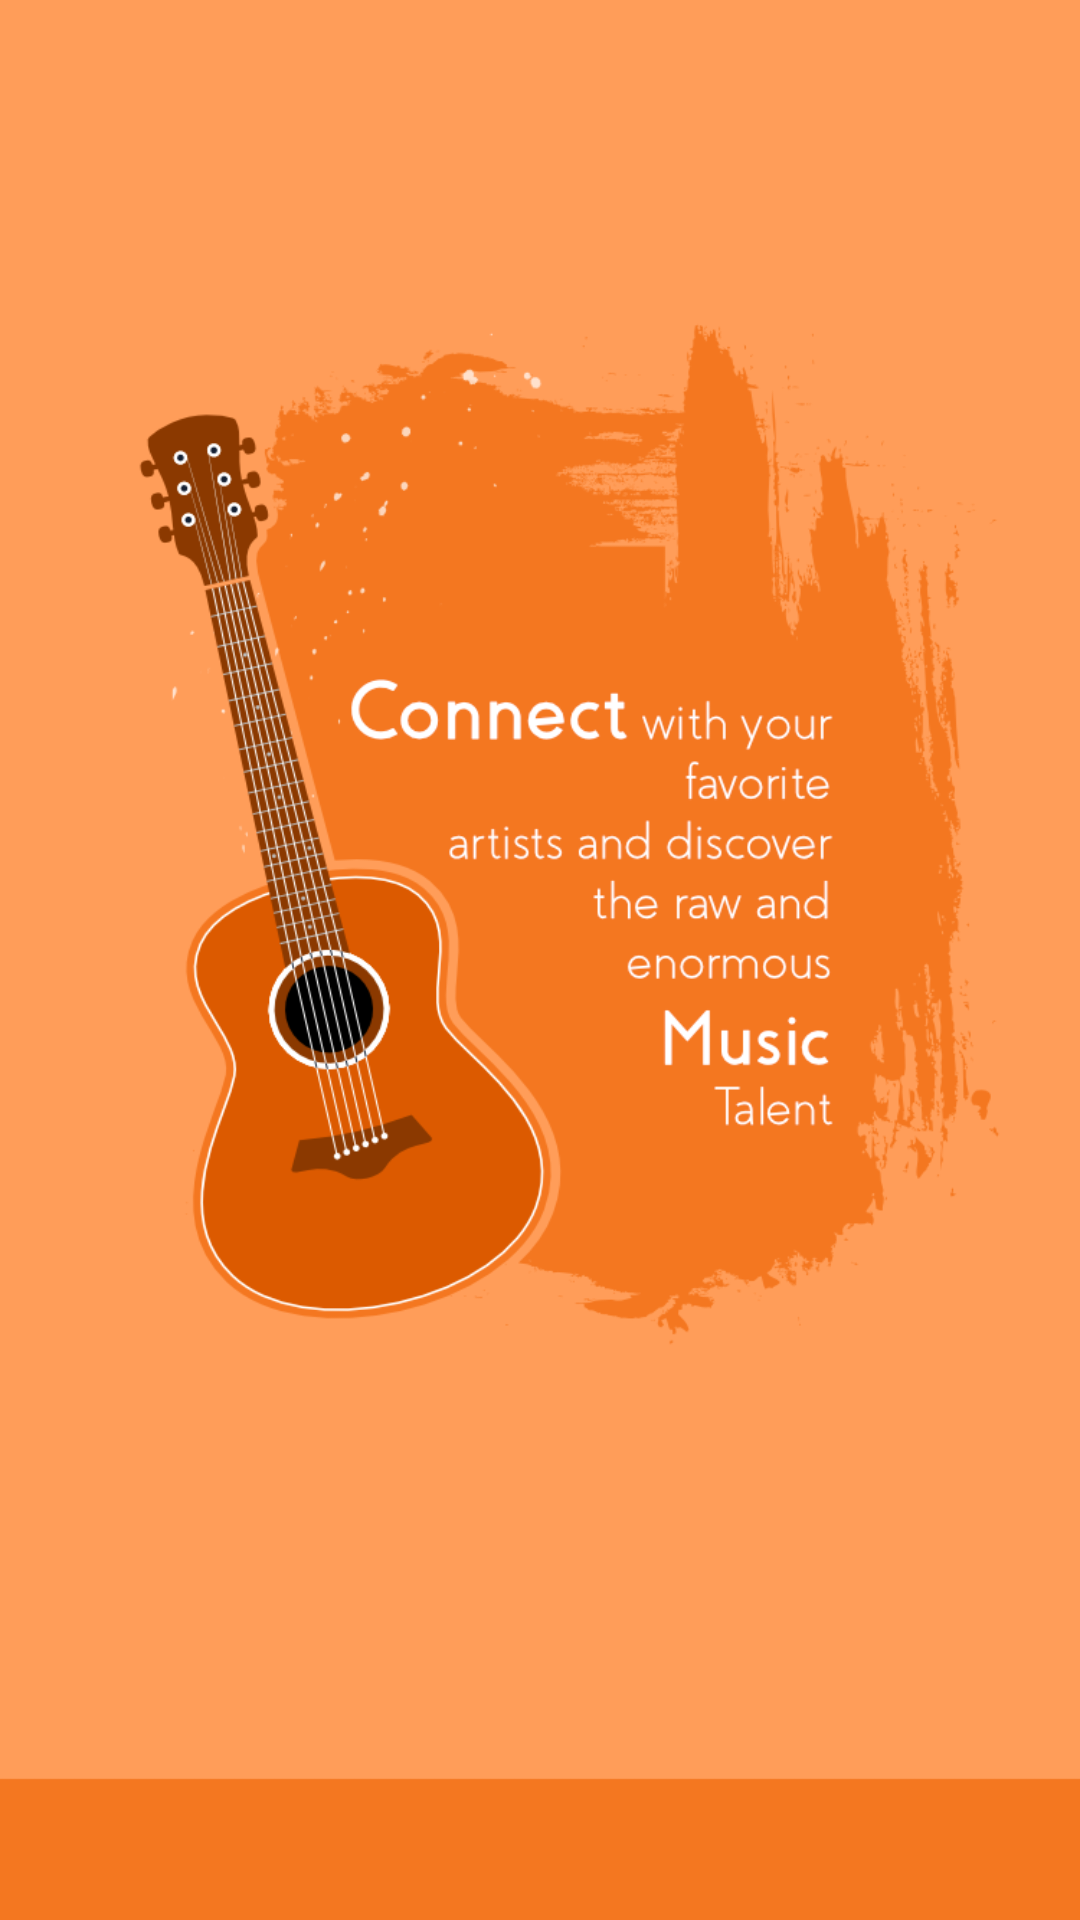

Here is an Android app screen rendered from its layout file. Give the layout XML and the strings, colors and styles it references.
<!-- AndroidManifest.xml: activity theme Theme.AppCompat.Light.NoActionBar -->
<!-- res/layout/activity_splash_screen.xml -->
<?xml version="1.0" encoding="utf-8"?>
<RelativeLayout xmlns:android="http://schemas.android.com/apk/res/android"
    xmlns:tools="http://schemas.android.com/tools"
    android:id="@+id/activity_splash_screen"
    android:layout_width="match_parent"
    android:layout_height="match_parent"
    android:background="@drawable/imageone"
    tools:context=".SplashScreenActivity">

    <ImageView
        android:id="@+id/splash_image"
        android:layout_width="match_parent"
        android:layout_height="match_parent"
        android:layout_centerInParent="true"
        android:background="@drawable/imageone"/>

</RelativeLayout>
<!-- resources referenced by this layout -->
<resources>
  <!-- drawable imageone: png bitmap (drawable, 134685 bytes) -->
</resources>
